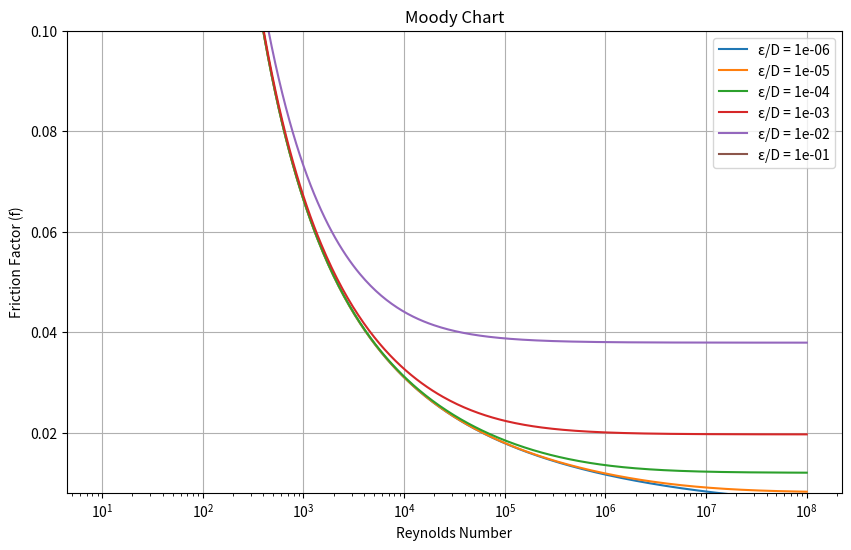

Source code (Python):
import numpy as np
import matplotlib.pyplot as plt

def moody_chart():
    Re = np.logspace(1, 8, 400)  # Generate a range of Reynolds numbers
    epsilon_D = [1e-6, 1e-5, 1e-4, 1e-3, 1e-2, 1e-1]  # Typical relative roughnesses
    f_values = []

    # Calculate f values for each Re and epsilon/D
    for e_d in epsilon_D:
        f_values.append(0.25 / (np.log10((e_d / 3.7) + (5.74 / (Re ** 0.9))) ** 2))

    # Plot the Moody chart
    plt.figure(figsize=(10, 6))
    for i, e_d in enumerate(epsilon_D):
        plt.plot(Re, f_values[i], label=f"ε/D = {e_d:.0e}")

    plt.xscale('log')
    plt.xlabel('Reynolds Number')
    plt.ylabel('Friction Factor (f)')
    plt.title('Moody Chart')
    plt.ylim(0.008, 0.1)  # Limit f values for better readability
    plt.grid(True)
    plt.legend()
    plt.show()

moody_chart()
